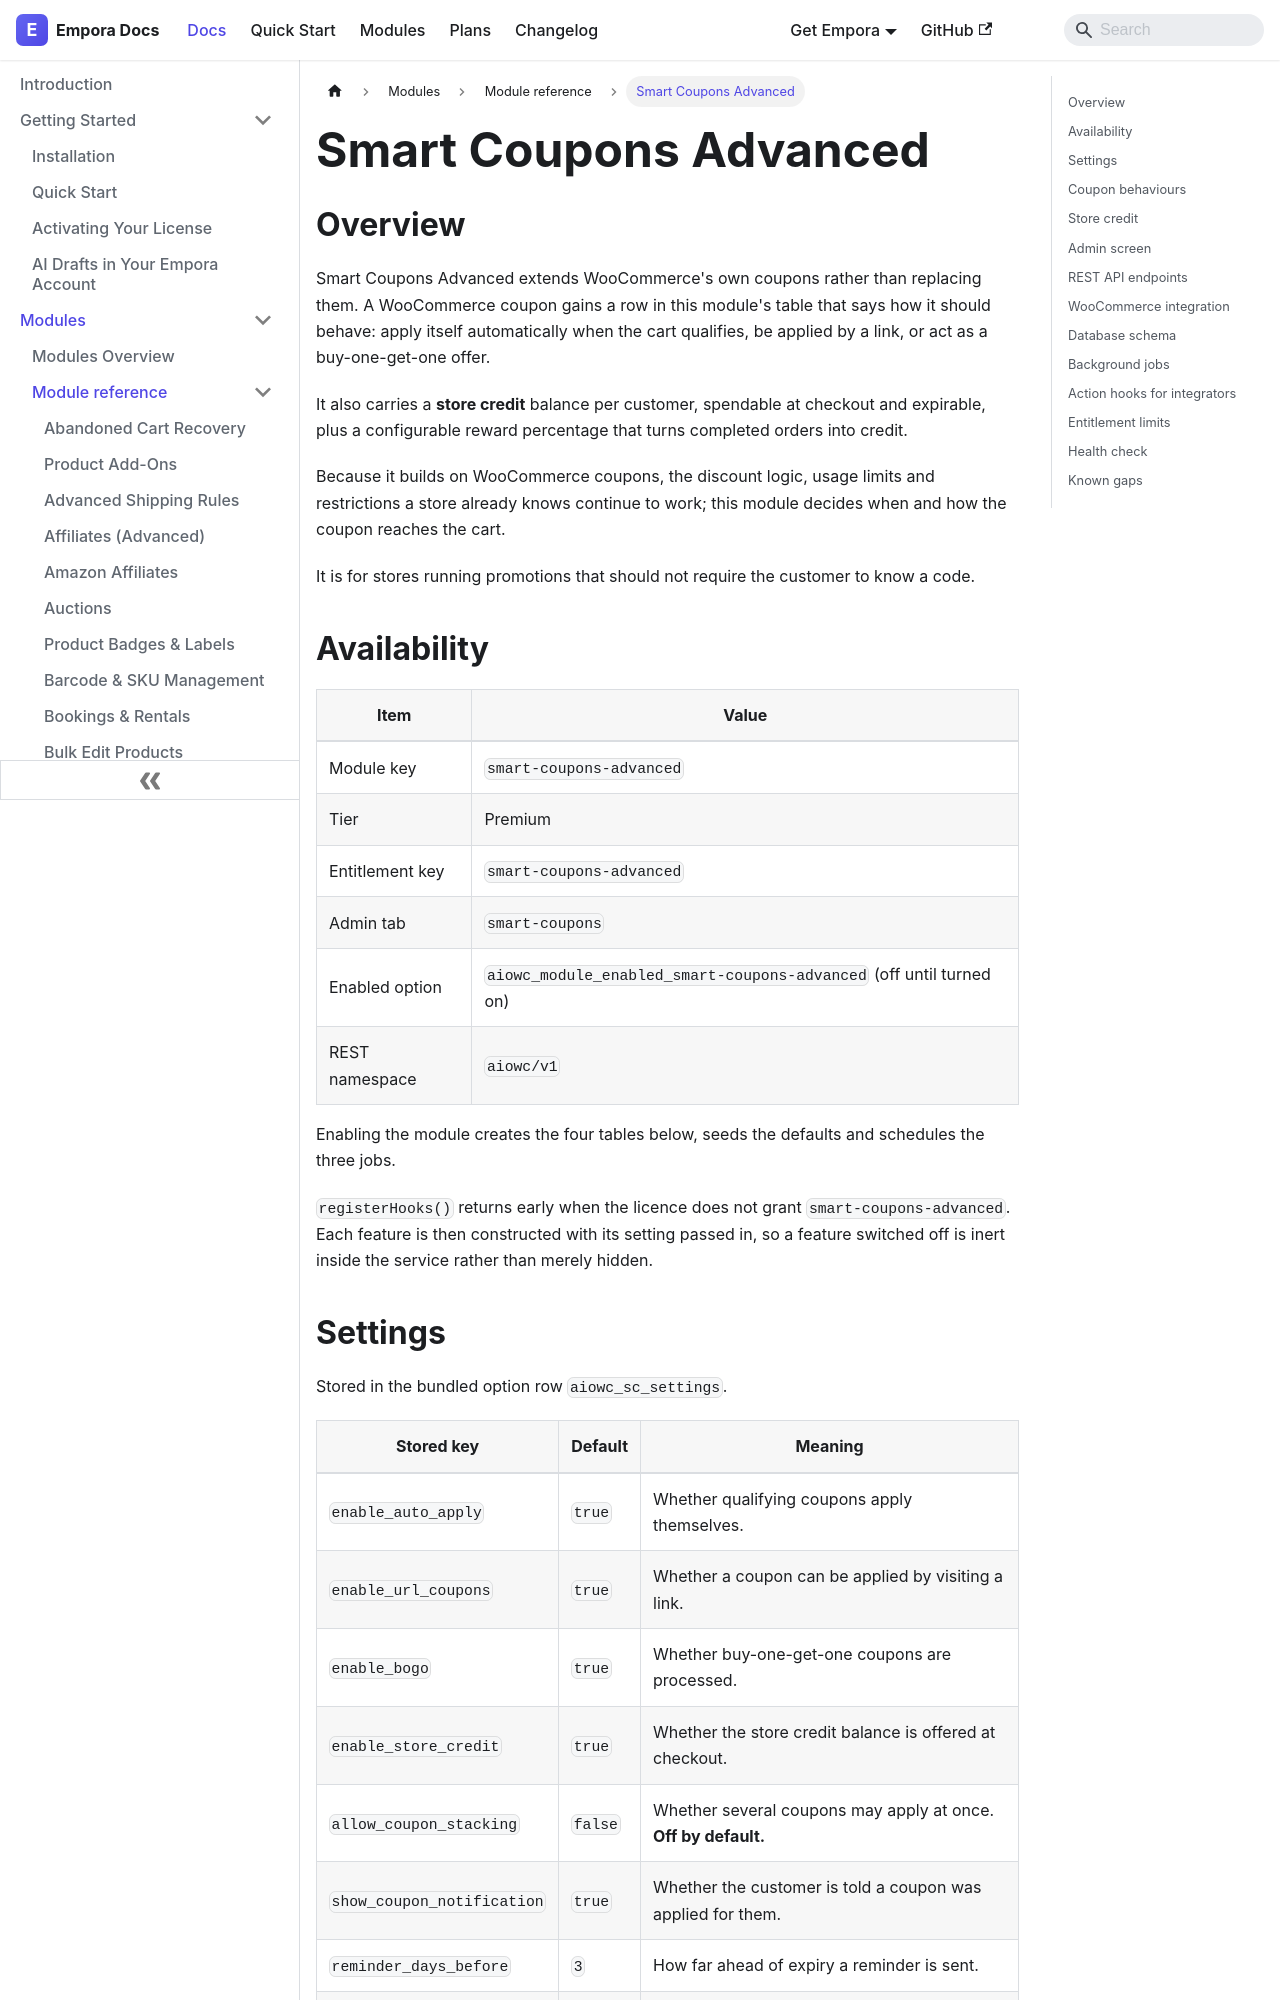

repository: aoneahsan/empora-for-woocommerce-docs · page: modules/reference/smart-coupons-advanced.html · generator: docusaurus

---
id: smart-coupons-advanced
title: "Smart Coupons Advanced"
description: "Auto-applying coupons, URL coupons and BOGO built on WooCommerce's own coupons, plus a per-customer store credit balance."
keywords:
  - woocommerce auto apply coupon
  - url coupon
  - bogo coupon
  - store credit balance
format: md
---
## Overview

Smart Coupons Advanced extends WooCommerce's own coupons rather than replacing them. A WooCommerce coupon gains a row in this module's table that says how it should behave: apply itself automatically when the cart qualifies, be applied by a link, or act as a buy-one-get-one offer.

It also carries a **store credit** balance per customer, spendable at checkout and expirable, plus a configurable reward percentage that turns completed orders into credit.

Because it builds on WooCommerce coupons, the discount logic, usage limits and restrictions a store already knows continue to work; this module decides when and how the coupon reaches the cart.

It is for stores running promotions that should not require the customer to know a code.

## Availability

| Item            | Value                                                                   |
| --------------- | ------------------------------------------------------------------------- |
| Module key      | `smart-coupons-advanced`                                                 |
| Tier            | Premium                                                                  |
| Entitlement key | `smart-coupons-advanced`                                                 |
| Admin tab       | `smart-coupons`                                                          |
| Enabled option  | `aiowc_module_enabled_smart-coupons-advanced` (off until turned on)      |
| REST namespace  | `aiowc/v1`                                                               |

Enabling the module creates the four tables below, seeds the defaults and schedules the three jobs.

`registerHooks()` returns early when the licence does not grant `smart-coupons-advanced`. Each feature is then constructed with its setting passed in, so a feature switched off is inert inside the service rather than merely hidden.
